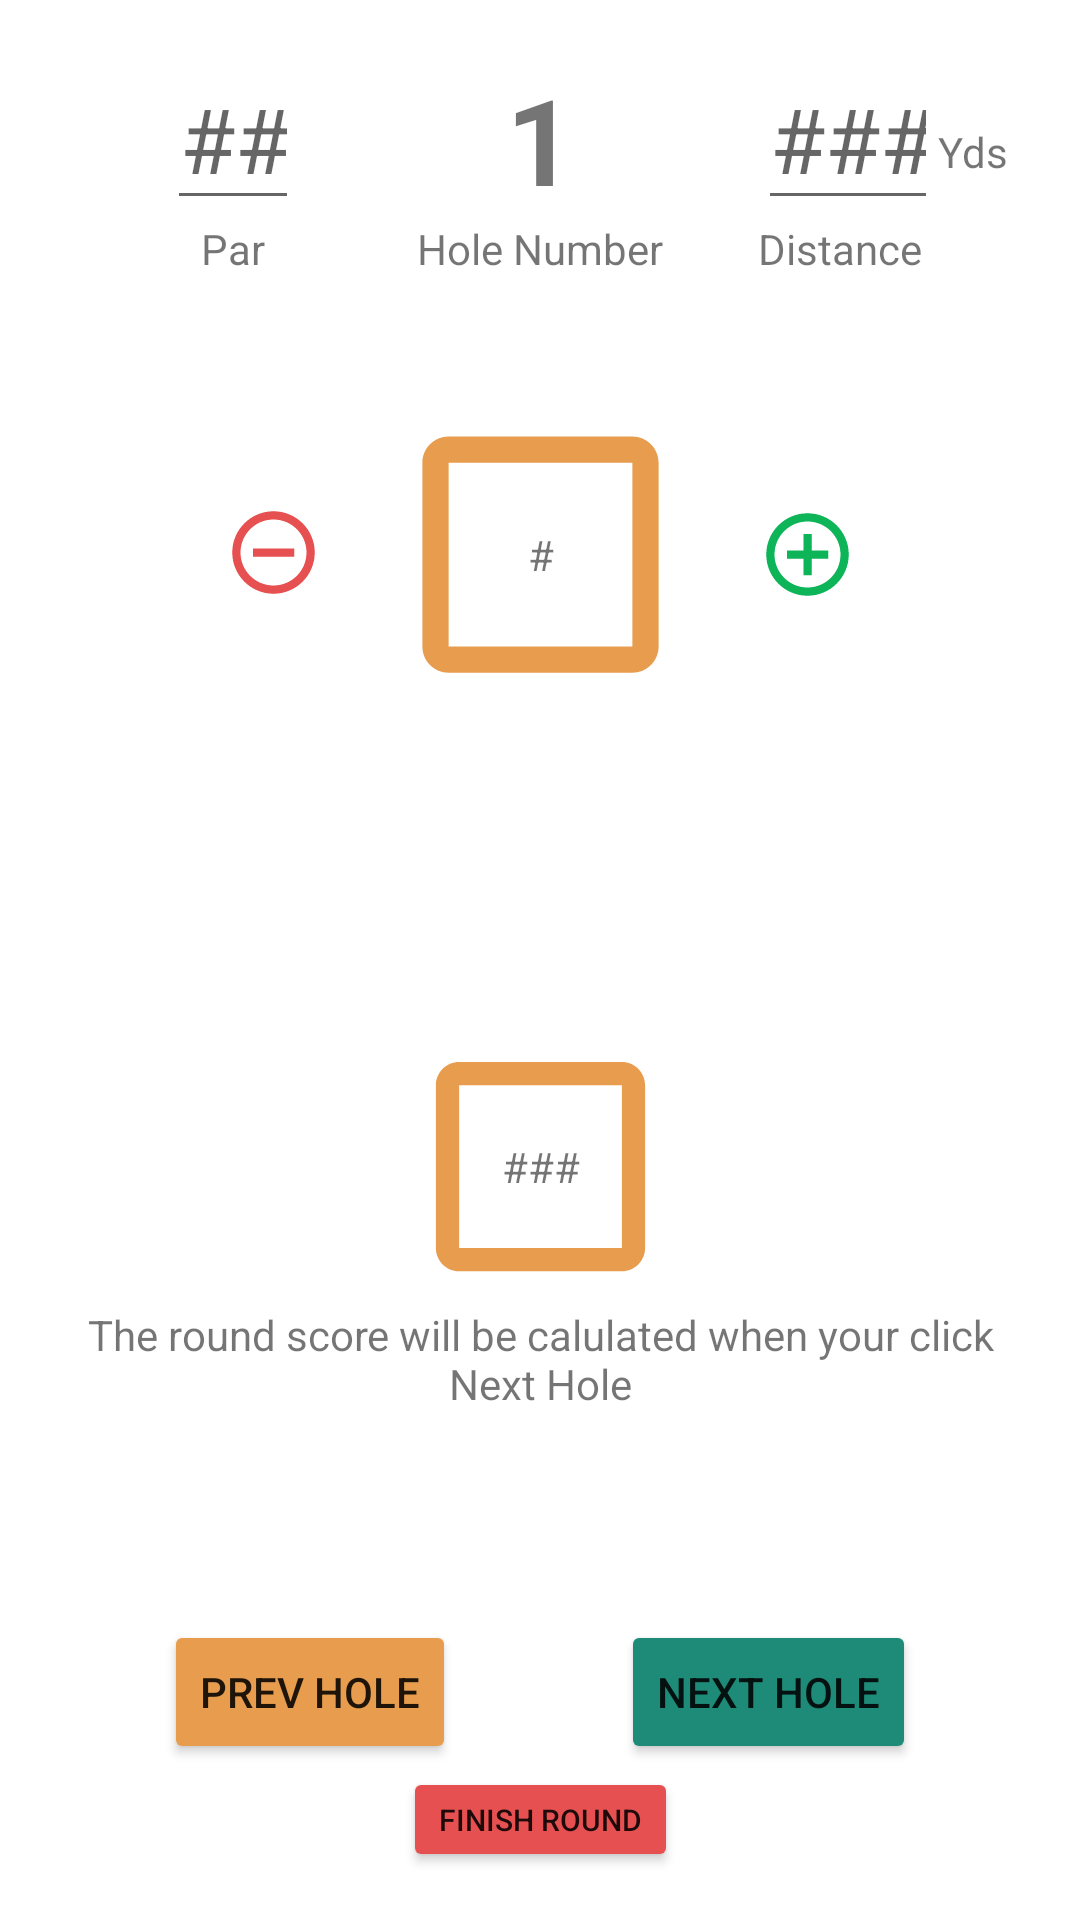

Here is an Android app screen rendered from its layout file. Give the layout XML and the strings, colors and styles it references.
<!-- AndroidManifest.xml: application theme Theme.WhatsMyHandicap -->
<!-- res/layout/fragment_round_data_entry.xml -->
<?xml version="1.0" encoding="utf-8"?>
<androidx.constraintlayout.widget.ConstraintLayout xmlns:android="http://schemas.android.com/apk/res/android"
    xmlns:app="http://schemas.android.com/apk/res-auto"
    xmlns:tools="http://schemas.android.com/tools"
    android:layout_width="match_parent"
    android:layout_height="match_parent"
    tools:context=".fragments.RoundDataEntryFragment"
    tools:layout_editor_absoluteX="-6dp"
    tools:layout_editor_absoluteY="-21dp">

    <EditText
        android:id="@+id/et_par"
        android:layout_width="44dp"
        android:layout_height="wrap_content"
        android:layout_marginTop="16dp"
        android:ems="10"
        android:gravity="center"
        android:hint="###"
        android:inputType="number"
        android:textAlignment="center"
        android:textSize="30sp"
        app:layout_constraintEnd_toStartOf="@+id/tv_hole_num"
        app:layout_constraintStart_toStartOf="parent"
        app:layout_constraintTop_toTopOf="parent" />

    <TextView
        android:id="@+id/tv_par_title"
        android:layout_width="wrap_content"
        android:layout_height="wrap_content"
        android:text="Par"
        app:layout_constraintEnd_toEndOf="@+id/et_par"
        app:layout_constraintStart_toStartOf="@+id/et_par"
        app:layout_constraintTop_toBottomOf="@+id/et_par" />

    <TextView
        android:id="@+id/tv_hole_num"
        android:layout_width="50dp"
        android:layout_height="50dp"
        android:ems="10"
        android:gravity="center"
        android:text="1"
        android:textAlignment="center"
        android:textSize="40sp"
        android:textStyle="bold"
        app:layout_constraintBottom_toBottomOf="@+id/et_hole_distance"
        app:layout_constraintEnd_toEndOf="parent"
        app:layout_constraintStart_toStartOf="parent"
        app:layout_constraintTop_toTopOf="@+id/et_hole_distance" />

    <TextView
        android:id="@+id/tv_hole_num_title"
        android:layout_width="wrap_content"
        android:layout_height="wrap_content"
        android:text="Hole Number"
        app:layout_constraintEnd_toEndOf="@+id/tv_hole_num"
        app:layout_constraintStart_toStartOf="@+id/tv_hole_num"
        app:layout_constraintTop_toBottomOf="@+id/et_par" />

    <EditText
        android:id="@+id/et_hole_distance"
        android:layout_width="60dp"
        android:layout_height="wrap_content"
        android:layout_marginTop="16dp"
        android:ems="10"
        android:hint="###"
        android:inputType="number"
        android:textAlignment="textEnd"
        android:textSize="30sp"
        app:layout_constraintEnd_toEndOf="parent"
        app:layout_constraintHorizontal_bias="0.5"
        app:layout_constraintStart_toEndOf="@+id/tv_hole_num"
        app:layout_constraintTop_toTopOf="parent" />

    <TextView
        android:id="@+id/tv_distance_title"
        android:layout_width="wrap_content"
        android:layout_height="wrap_content"
        android:text="Distance"
        app:layout_constraintEnd_toEndOf="@+id/et_hole_distance"
        app:layout_constraintHorizontal_bias="0.0"
        app:layout_constraintStart_toStartOf="@+id/et_hole_distance"
        app:layout_constraintTop_toBottomOf="@+id/et_hole_distance" />

    <TextView
        android:id="@+id/tv_yards"
        android:layout_width="wrap_content"
        android:layout_height="wrap_content"
        android:text="Yds"
        app:layout_constraintBottom_toBottomOf="@+id/et_hole_distance"
        app:layout_constraintStart_toEndOf="@+id/et_hole_distance"
        app:layout_constraintTop_toTopOf="@+id/et_hole_distance"
        app:layout_constraintVertical_bias="0.653" />

    <TextView
        android:id="@+id/tv_error_msg1"
        android:layout_width="wrap_content"
        android:layout_height="wrap_content"
        android:layout_marginTop="16dp"
        android:text=""
        android:textColor="@color/wmh_red"
        app:layout_constraintEnd_toEndOf="parent"
        app:layout_constraintStart_toStartOf="parent"
        app:layout_constraintTop_toBottomOf="@+id/tv_hole_num_title" />


    <ImageView
        android:id="@+id/iv_minus"
        android:layout_width="33dp"
        android:layout_height="33dp"
        android:layout_marginEnd="20dp"
        android:src="@drawable/baseline_remove_circle"
        app:layout_constraintBottom_toBottomOf="@+id/stroke_count_border"
        app:layout_constraintEnd_toStartOf="@+id/stroke_count_border"
        app:layout_constraintTop_toTopOf="@+id/stroke_count_border"
        app:layout_constraintVertical_bias="0.492" />

    <ImageView
        android:id="@+id/iv_plus"
        android:layout_width="33dp"
        android:layout_height="33dp"
        android:layout_marginStart="20dp"
        android:src="@drawable/baseline_add_circle"
        app:flow_horizontalAlign="center"
        app:flow_verticalAlign="center"
        app:layout_constraintBottom_toBottomOf="@+id/stroke_count_border"
        app:layout_constraintStart_toEndOf="@+id/stroke_count_border"
        app:layout_constraintTop_toTopOf="@+id/stroke_count_border" />

    <ImageView
        android:id="@+id/stroke_count_border"
        android:layout_width="105dp"
        android:layout_height="105dp"
        android:layout_marginTop="40dp"
        android:src="@drawable/baseline_check_box_outline_blank_24"
        app:layout_constraintEnd_toEndOf="parent"
        app:layout_constraintStart_toStartOf="parent"
        app:layout_constraintTop_toBottomOf="@+id/tv_hole_num_title" />

    <TextView
        android:id="@+id/tv_stroke_count"
        android:layout_width="wrap_content"
        android:layout_height="wrap_content"
        android:text="#"
        app:layout_constraintBottom_toBottomOf="@+id/stroke_count_border"
        app:layout_constraintEnd_toEndOf="@+id/stroke_count_border"
        app:layout_constraintStart_toStartOf="@+id/stroke_count_border"
        app:layout_constraintTop_toTopOf="@+id/stroke_count_border" />

    <TextView
        android:id="@+id/tv_error_msg2"
        android:layout_width="wrap_content"
        android:layout_height="wrap_content"
        android:layout_marginTop="16dp"
        android:text=""
        android:textColor="@color/wmh_red"
        app:layout_constraintEnd_toEndOf="parent"
        app:layout_constraintStart_toStartOf="parent"
        app:layout_constraintTop_toBottomOf="@+id/stroke_count_border" />


    <ImageView
        android:id="@+id/iv_round_score_border"
        android:layout_width="105dp"
        android:layout_height="93dp"
        android:src="@drawable/baseline_check_box_outline_blank_24"
        app:layout_constraintBottom_toTopOf="@+id/btn_next"
        app:layout_constraintEnd_toEndOf="parent"
        app:layout_constraintStart_toStartOf="parent"
        app:layout_constraintTop_toBottomOf="@+id/stroke_count_border" />

    <TextView
        android:id="@+id/tv_round_score"
        android:layout_width="wrap_content"
        android:layout_height="wrap_content"
        android:text="###"
        app:layout_constraintBottom_toBottomOf="@+id/iv_round_score_border"
        app:layout_constraintEnd_toEndOf="@+id/iv_round_score_border"
        app:layout_constraintStart_toStartOf="@+id/iv_round_score_border"
        app:layout_constraintTop_toTopOf="@+id/iv_round_score_border" />


    <Button
        android:id="@+id/btn_prev"
        android:layout_width="wrap_content"
        android:layout_height="wrap_content"
        android:layout_marginBottom="52dp"
        android:backgroundTint="@color/wmh_orange"
        android:text="Prev Hole"
        app:layout_constraintBottom_toBottomOf="parent"
        app:layout_constraintEnd_toStartOf="@+id/btn_next"
        app:layout_constraintHorizontal_bias="0.5"
        app:layout_constraintStart_toStartOf="parent" />

    <Button
        android:id="@+id/btn_next"
        android:layout_width="wrap_content"
        android:layout_height="wrap_content"
        android:layout_marginBottom="52dp"
        android:backgroundTint="@color/wmh_blue"
        android:text="Next Hole"
        app:layout_constraintBottom_toBottomOf="parent"
        app:layout_constraintEnd_toEndOf="parent"
        app:layout_constraintHorizontal_bias="0.5"
        app:layout_constraintStart_toEndOf="@+id/btn_prev" />

    <Button
        android:id="@+id/btn_exit"
        android:layout_width="wrap_content"
        android:layout_height="35dp"
        android:layout_marginBottom="16dp"
        android:backgroundTint="@color/wmh_red"
        android:text="@string/finish_round"
        android:textSize="10sp"
        app:layout_constraintBottom_toBottomOf="parent"
        app:layout_constraintEnd_toEndOf="@+id/btn_next"
        app:layout_constraintStart_toStartOf="@+id/btn_prev" />

    <TextView
        android:id="@+id/textView"
        android:layout_width="wrap_content"
        android:layout_height="wrap_content"
        android:gravity="center"
        android:paddingStart="28dp"
        android:paddingEnd="28dp"
        android:text="@string/round_score_will_be_calculated"
        app:layout_constraintEnd_toEndOf="parent"
        app:layout_constraintHorizontal_bias="0.0"
        app:layout_constraintStart_toStartOf="parent"
        app:layout_constraintTop_toBottomOf="@+id/iv_round_score_border" />


</androidx.constraintlayout.widget.ConstraintLayout>
<!-- resources referenced by this layout -->
<resources>
  <color name="wmh_blue">#1E8B79</color>
  <color name="wmh_orange">#E79D4D</color>
  <color name="wmh_red">#E65050</color>
  <!-- drawable baseline_add_circle (drawable) -->
  <vector android:height="32dp" android:tint="@color/wmh_green"
      android:viewportHeight="24" android:viewportWidth="24"
      android:width="32dp" xmlns:android="http://schemas.android.com/apk/res/android">
      <path android:fillColor="@android:color/white" android:pathData="M13,7h-2v4L7,11v2h4v4h2v-4h4v-2h-4L13,7zM12,2C6.48,2 2,6.48 2,12s4.48,10 10,10 10,-4.48 10,-10S17.52,2 12,2zM12,20c-4.41,0 -8,-3.59 -8,-8s3.59,-8 8,-8 8,3.59 8,8 -3.59,8 -8,8z"/>
  </vector>
  <!-- drawable baseline_check_box_outline_blank_24 (drawable) -->
  <vector android:height="24dp" android:tint="@color/wmh_orange"
      android:viewportHeight="24" android:viewportWidth="24"
      android:width="24dp" xmlns:android="http://schemas.android.com/apk/res/android">
      <path android:fillColor="@android:color/white" android:pathData="M19,5v14H5V5h14m0,-2H5c-1.1,0 -2,0.9 -2,2v14c0,1.1 0.9,2 2,2h14c1.1,0 2,-0.9 2,-2V5c0,-1.1 -0.9,-2 -2,-2z"/>
  </vector>
  <!-- drawable baseline_remove_circle (drawable) -->
  <vector android:height="32dp" android:tint="@color/wmh_red"
      android:viewportHeight="24" android:viewportWidth="24"
      android:width="32dp" xmlns:android="http://schemas.android.com/apk/res/android">
      <path android:fillColor="@android:color/white" android:pathData="M7,11v2h10v-2L7,11zM12,2C6.48,2 2,6.48 2,12s4.48,10 10,10 10,-4.48 10,-10S17.52,2 12,2zM12,20c-4.41,0 -8,-3.59 -8,-8s3.59,-8 8,-8 8,3.59 8,8 -3.59,8 -8,8z"/>
  </vector>
  <string name="finish_round">Finish Round</string>
  <string name="round_score_will_be_calculated">The round score will be calulated when your click Next Hole</string>
  <style name="Theme.WhatsMyHandicap" parent="Theme.MaterialComponents.DayNight.DarkActionBar">
          
          <item name="colorPrimary">@color/purple_500</item>
          <item name="colorPrimaryVariant">@color/purple_700</item>
          <item name="colorOnPrimary">@color/white</item>
          
          <item name="colorSecondary">@color/teal_200</item>
          <item name="colorSecondaryVariant">@color/teal_700</item>
          <item name="colorOnSecondary">@color/black</item>
          
          <item name="android:statusBarColor">?attr/colorPrimaryVariant</item>
          
      </style>
  <color name="wmh_green">#0DB458</color>
  <color name="purple_500">#FF6200EE</color>
  <color name="purple_700">#FF3700B3</color>
  <color name="white">#FFFFFFFF</color>
  <color name="teal_200">#FF03DAC5</color>
  <color name="teal_700">#FF018786</color>
  <color name="black">#FF000000</color>
</resources>
